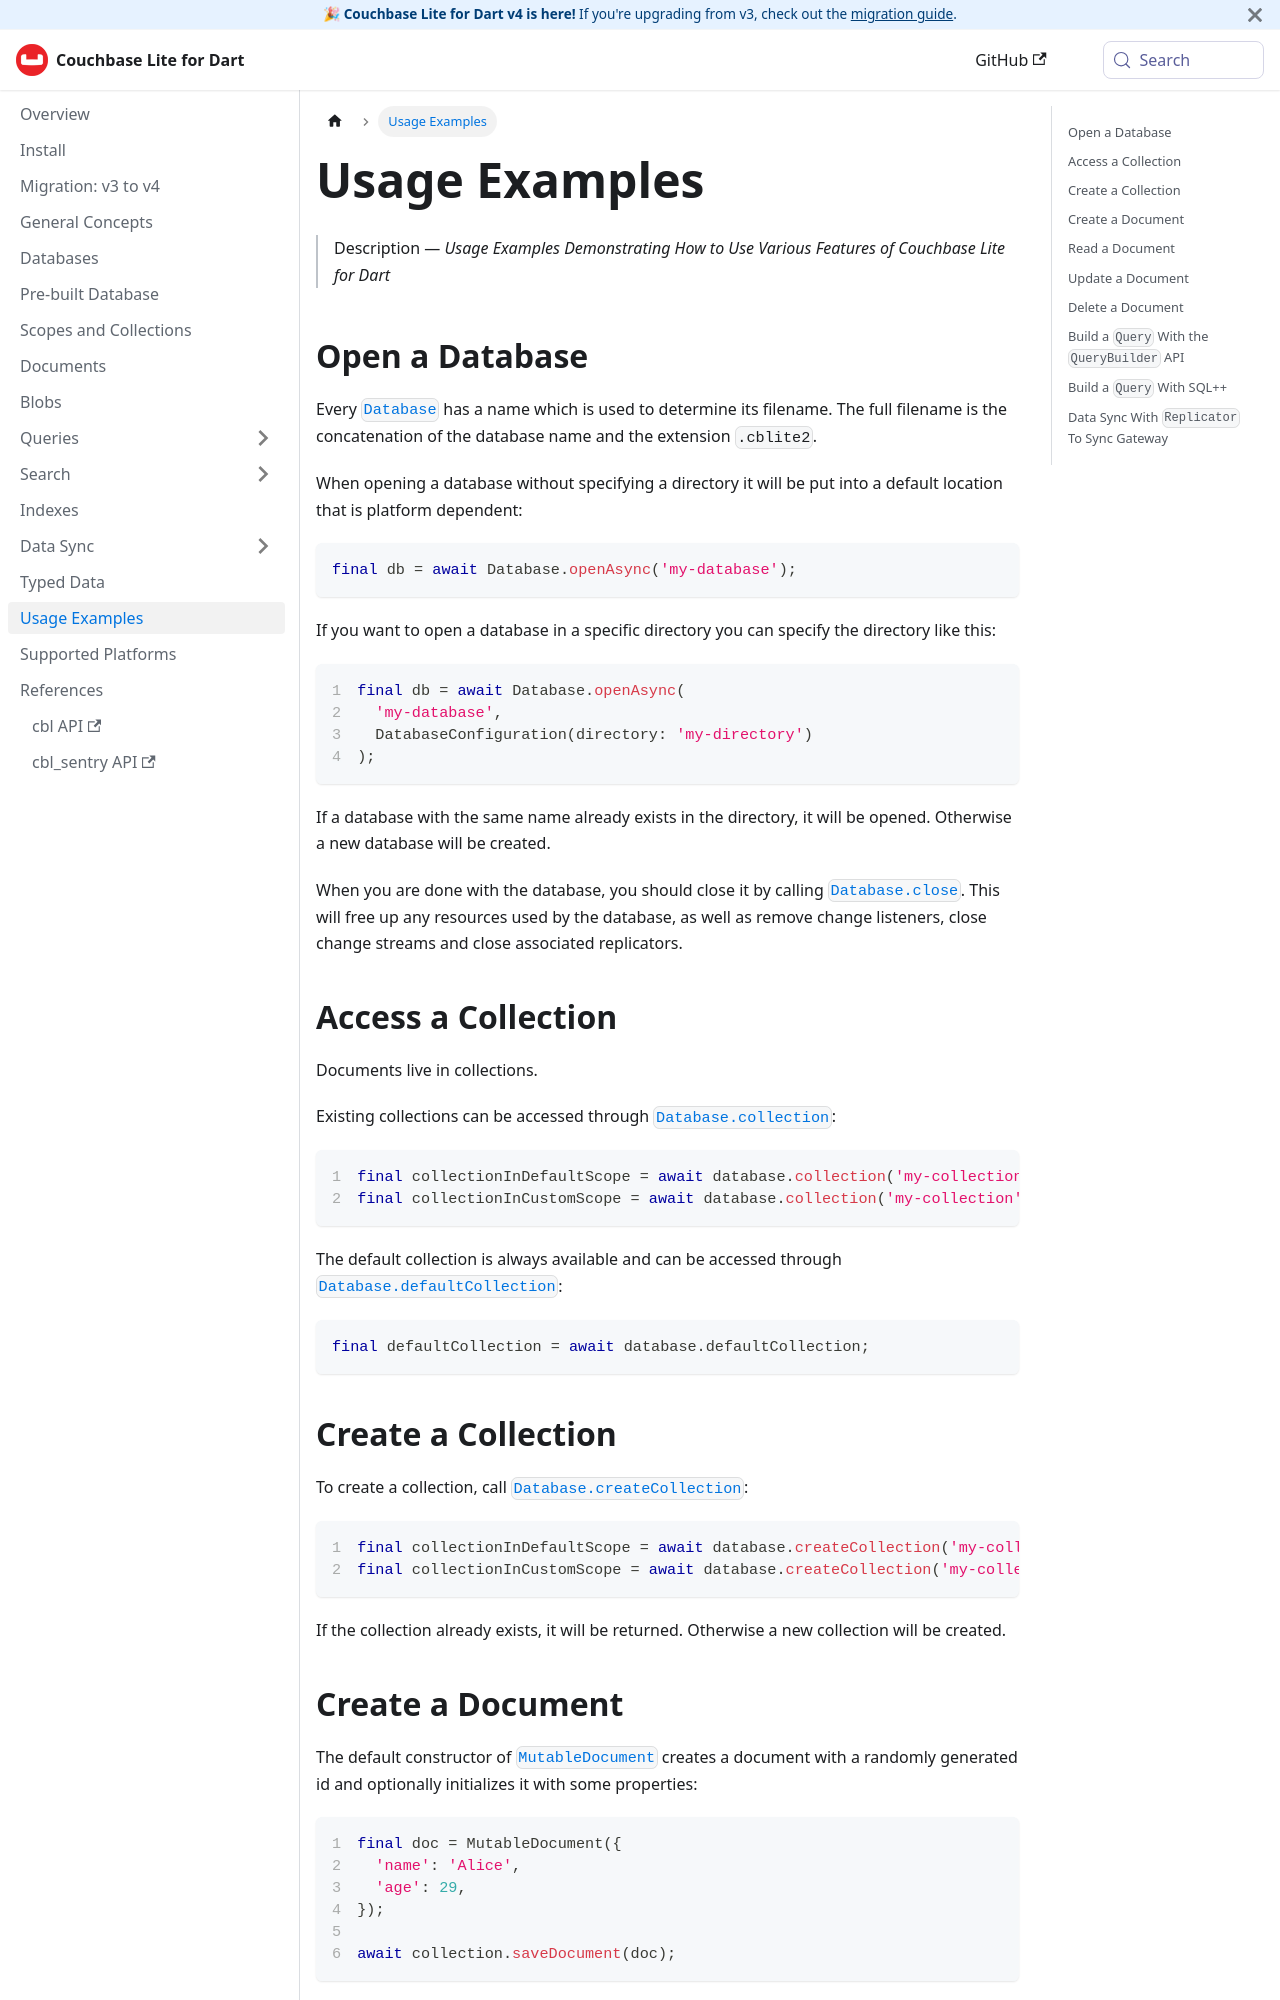

repository: cbl-dart/cbl-dart · page: usage-examples/index.html · generator: docusaurus

# Usage Examples

## Open a database

Every `api|Database` has a name which is used to determine its filename. The
full filename is the concatenation of the database name and the extension
`.cblite2`.

When opening a database without specifying a directory it will be put into a
default location that is platform dependent:

```dart
final db = await Database.openAsync('my-database');
```

If you want to open a database in a specific directory you can specify the
directory like this:

```dart
final db = await Database.openAsync(
  'my-database',
  DatabaseConfiguration(directory: 'my-directory')
);
```

If a database with the same name already exists in the directory, it will be
opened. Otherwise a new database will be created.

When you are done with the database, you should close it by calling
`api|Database.close`. This will free up any resources used by the database, as
well as remove change listeners, close change streams and close associated
replicators.

## Create a document

The default constructor of `api|MutableDocument` creates a document with a
randomly generated id and optionally initializes it with some properties:

```dart
final doc = MutableDocument({
  'name': 'Alice',
  'age': 29,
});

await db.saveDocument(doc);
```

It's also possible to create a document with a specific id:

```dart
final doc = MutableDocument.withId('ali', {
  'name': 'Alice',
  'age': 29,
});

await db.saveDocument(doc);
```

## Read a document

To read a `api|Document` pass the document's id to `api|Database.document`:

```dart
final doc = await db.document('ali');

// If the document exists, an immutable `Document` is returned.
if (doc != null) {
  print('Name: ${doc.string('name')}');
  print('Age: ${doc.string('age')}');
}
```
